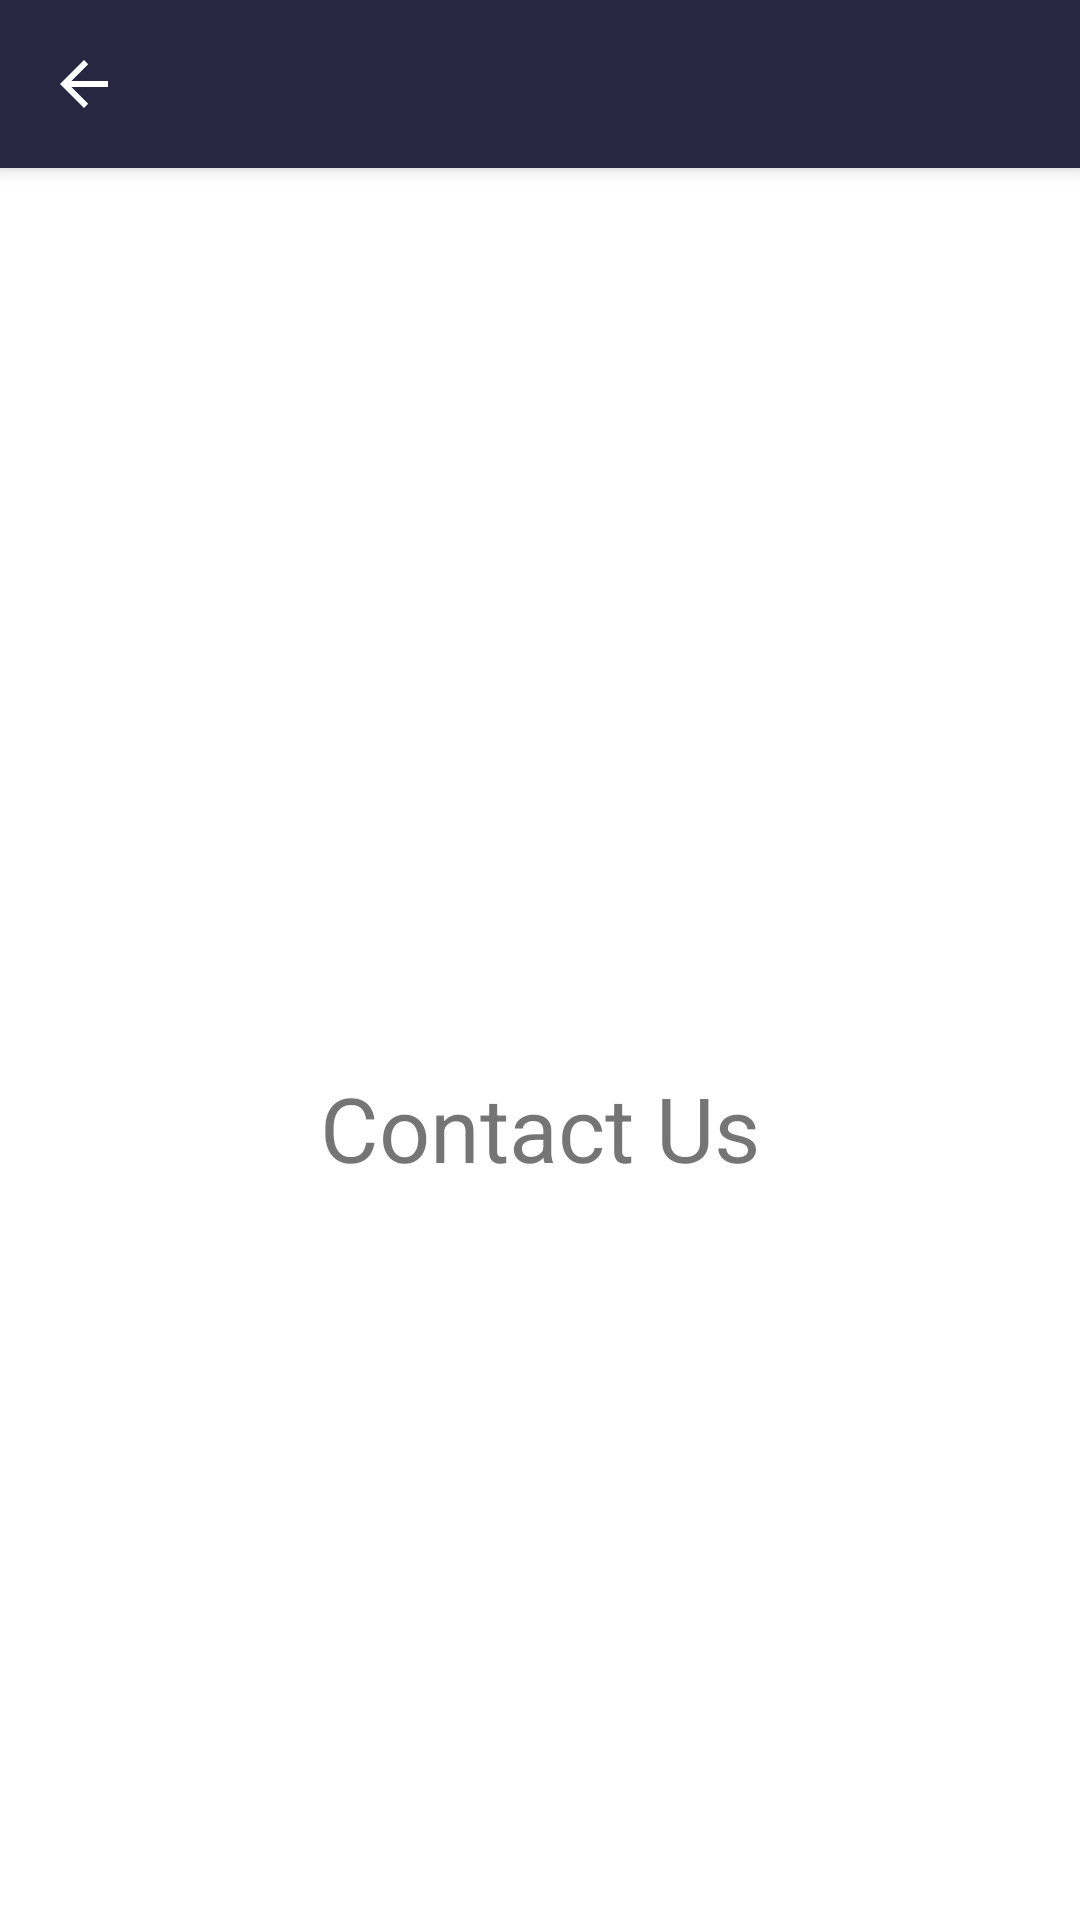

Android layout source for this screen:
<!-- AndroidManifest.xml: activity theme AppTheme -->
<!-- res/layout/activity_contact_us.xml -->
<?xml version="1.0" encoding="utf-8"?>
<android.support.design.widget.CoordinatorLayout xmlns:android="http://schemas.android.com/apk/res/android"
    xmlns:app="http://schemas.android.com/apk/res-auto"
    xmlns:tools="http://schemas.android.com/tools"
    android:id="@+id/coordinatorLayout"
    android:layout_width="match_parent"
    android:layout_height="match_parent"
    tools:context=".activities.ContactUsActivity">

    <include layout="@layout/app_bar_layout"></include>


    <android.support.v4.widget.NestedScrollView
        android:id="@+id/scrollView"
        android:layout_width="match_parent"
        android:layout_height="match_parent"
        android:fillViewport="true"
        app:layout_behavior="@string/appbar_scrolling_view_behavior">

        <RelativeLayout xmlns:android="http://schemas.android.com/apk/res/android"
            xmlns:tools="http://schemas.android.com/tools"
            android:layout_width="match_parent"
            android:layout_height="match_parent"
            android:background="#FFFFFF"
            tools:context=".activities.ContactUsActivity">

            <TextView
                android:layout_width="wrap_content"
                android:layout_height="wrap_content"
                android:layout_centerInParent="true"
                android:text="@string/contact_us"
                android:textSize="30sp" />
        </RelativeLayout>
    </android.support.v4.widget.NestedScrollView>

</android.support.design.widget.CoordinatorLayout>
<!-- res/layout/app_bar_layout.xml (included above) -->
<?xml version="1.0" encoding="utf-8"?>
<android.support.design.widget.AppBarLayout xmlns:android="http://schemas.android.com/apk/res/android"
    xmlns:app="http://schemas.android.com/apk/res-auto"
    android:id="@+id/appBarLayout"
    android:layout_width="match_parent"
    android:layout_height="wrap_content"
    android:fitsSystemWindows="true"
    android:theme="@style/AppTheme.AppBarOverlay">

    <android.support.v7.widget.Toolbar
        android:id="@+id/toolbar"
        android:layout_width="match_parent"
        android:layout_height="?attr/actionBarSize"
        android:background="?attr/colorPrimary"
        app:layout_scrollFlags="scroll|enterAlways"
        app:popupTheme="@style/AppTheme.PopupOverlay"
        app:theme="@style/ThemeToolbarDarkOverflow">

        <RelativeLayout
            android:layout_width="match_parent"
            android:layout_height="wrap_content">

            <TextView
                android:id="@+id/toolbar_title"
                android:layout_width="fill_parent"
                android:layout_height="wrap_content"
                android:layout_gravity="top|start"
                android:padding="5dp"
                android:singleLine="true"
                android:textColor="@color/textColorPrimary"
                android:textSize="16sp" />

        </RelativeLayout>
    </android.support.v7.widget.Toolbar>
</android.support.design.widget.AppBarLayout>
<!-- resources referenced by this layout -->
<resources>
  <color name="textColorPrimary">#FFFFFF</color>
  <string name="contact_us">Contact Us</string>
  <style name="AppTheme.AppBarOverlay" parent="ThemeOverlay.AppCompat.Dark.ActionBar" />
  <style name="AppTheme.PopupOverlay" parent="ThemeOverlay.AppCompat.Light" />
  <style name="ThemeToolbarDarkOverflow" parent="AppTheme">
          <item name="android:textColorPrimary">@color/textColorPrimary</item>
          <item name="actionMenuTextColor">@color/textColorPrimary</item>
          <item name="android:textColorSecondary">@color/textColorPrimary</item>
      </style>
  <style name="AppTheme" parent="Theme.AppCompat.Light.DarkActionBar">
          
          <item name="colorPrimary">@color/colorPrimary</item>
          <item name="colorPrimaryDark">@color/colorPrimaryDark</item>
          <item name="colorAccent">@color/colorAccent</item>
          <item name="android:windowBackground">@color/windowBackground</item>
          <item name="windowNoTitle">true</item>
          <item name="windowActionBar">false</item>
          <item name="android:textColorPrimary">@color/colorPrimary</item>
          <item name="colorControlNormal">@color/textColorPrimary</item>
          <item name="android:textColorSecondary">@color/colorAccent</item>
          <item name="colorControlActivated">@color/colorAccent</item>
          <item name="colorControlHighlight">@color/dark</item>
          <item name="navigationIcon">?homeAsUpIndicator</item>
          <item name="drawerArrowStyle">@style/MyDrawerArrowToggle</item>
  
      </style>
  <color name="colorPrimary">#292641</color>
  <color name="colorPrimaryDark">#191828</color>
  <color name="colorAccent">#B3965A</color>
  <color name="windowBackground">#FFFFFF</color>
  <color name="dark">#D9D9D9</color>
  <style name="MyDrawerArrowToggle" parent="Widget.AppCompat.DrawerArrowToggle">
          <item name="spinBars">true</item>
          <item name="color">@color/textColorPrimary</item>
      </style>
</resources>
